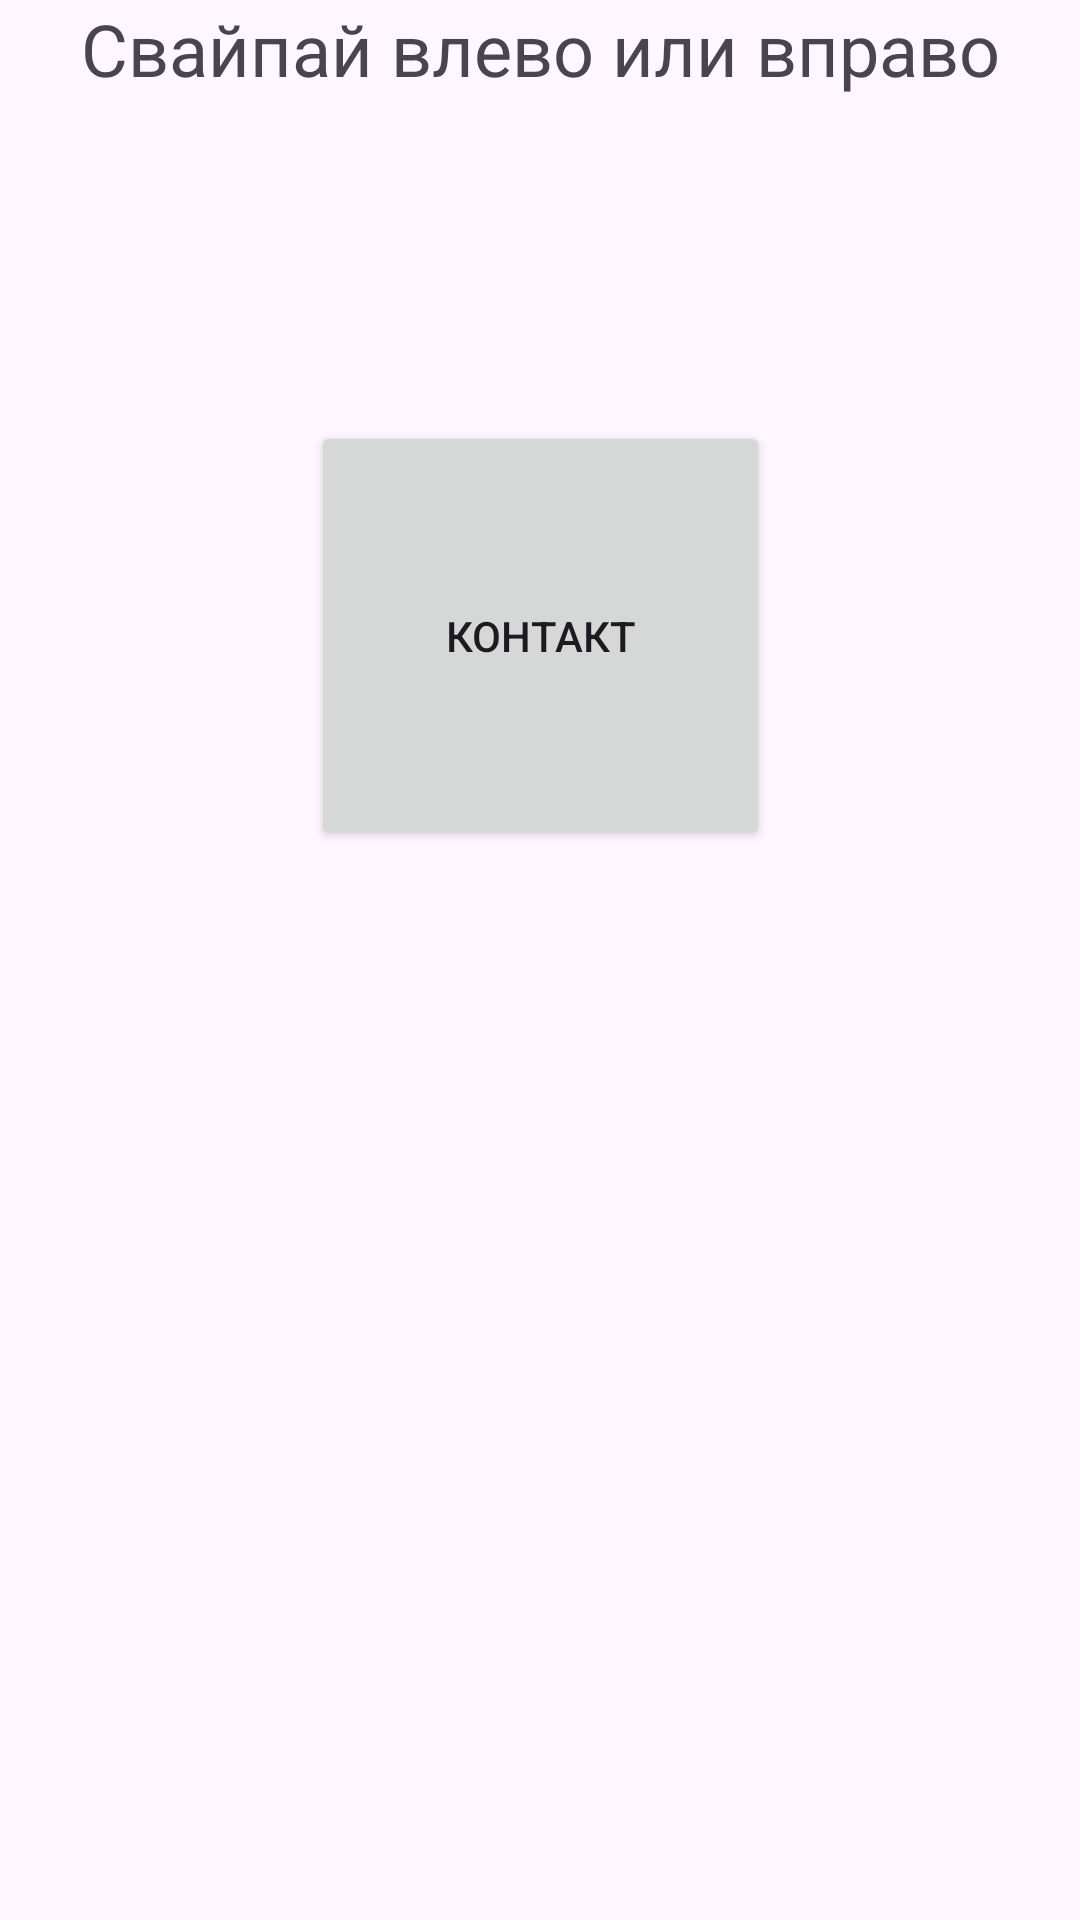

Android layout source for this screen:
<!-- AndroidManifest.xml: application theme Theme.PR_31_Tur -->
<!-- res/layout/activity_main2.xml -->
<?xml version="1.0" encoding="utf-8"?>
<androidx.constraintlayout.widget.ConstraintLayout xmlns:android="http://schemas.android.com/apk/res/android"
    xmlns:app="http://schemas.android.com/apk/res-auto"
    xmlns:tools="http://schemas.android.com/tools"
    android:layout_width="match_parent"
    android:layout_height="match_parent"
    tools:context=".MainActivity2">

    <TextView
        android:id="@+id/textView"
        android:layout_width="wrap_content"
        android:layout_height="wrap_content"
        android:text="Свайпай влево или вправо"
        android:textSize="24sp"
        app:layout_constraintEnd_toEndOf="parent"
        app:layout_constraintStart_toStartOf="parent"
        app:layout_constraintTop_toTopOf="parent" />

    <Button
        android:id="@+id/buttonCont"
        android:layout_width="153dp"
        android:layout_height="143dp"
        android:layout_marginTop="108dp"
        android:text="Контакт"
        app:layout_constraintEnd_toEndOf="parent"
        app:layout_constraintStart_toStartOf="parent"
        app:layout_constraintTop_toBottomOf="@+id/textView" />
</androidx.constraintlayout.widget.ConstraintLayout>
<!-- resources referenced by this layout -->
<resources>
  <style name="Theme.PR_31_Tur" parent="Base.Theme.PR_31_Tur" />
  <style name="Base.Theme.PR_31_Tur" parent="Theme.Material3.DayNight.NoActionBar">
          
          
      </style>
</resources>
